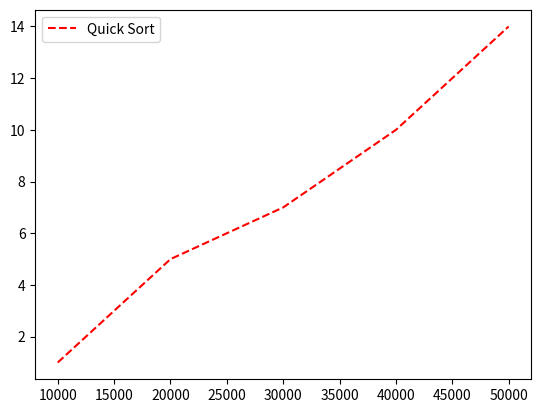

This figure's Python source:
import matplotlib.pyplot as plot

inputSize = [10000, 20000, 30000, 40000, 50000]
quickSortTimeTaken = [ 1, 5, 7, 10, 14]


plot.plot(inputSize, quickSortTimeTaken, "r--", label="Quick Sort")

plot.xlabel = "Input size"
plot.ylabel = "Time taken in ms"

plot.legend()
plot.show()
